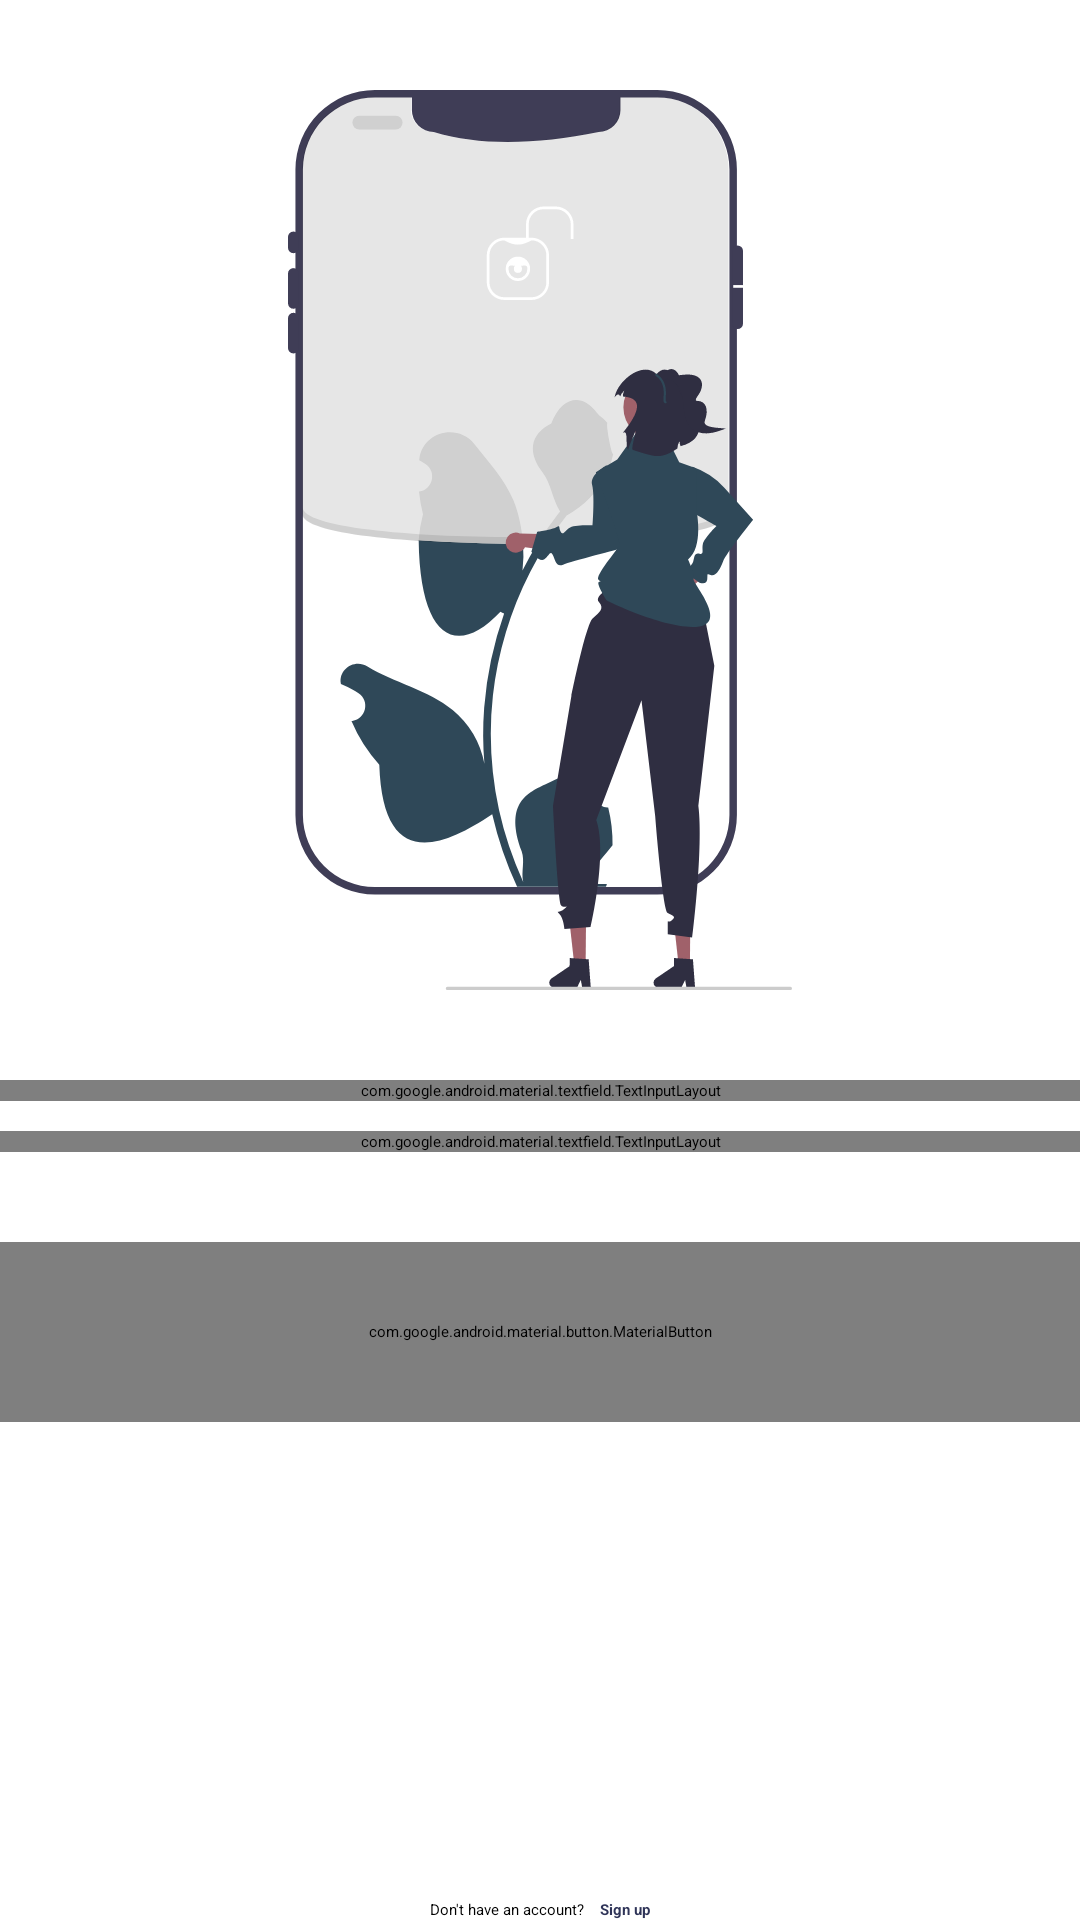

Layout XML and referenced resources for this Android screen:
<!-- AndroidManifest.xml: application theme Theme.App.Starting -->
<!-- res/layout/fragment_sign_in.xml -->
<?xml version="1.0" encoding="utf-8"?>
<LinearLayout xmlns:android="http://schemas.android.com/apk/res/android"
    xmlns:tools="http://schemas.android.com/tools"
    android:layout_width="match_parent"
    xmlns:app="http://schemas.android.com/apk/res-auto"
    android:orientation="vertical"
    android:layout_margin="15dp"
    android:layout_height="match_parent"
    tools:context=".fragments.FragmentSignIn">

    <ImageView
        android:layout_width="match_parent"
        android:layout_height="300dp"
        android:layout_marginTop="30dp"
        android:contentDescription="@string/sign_in_image"
        android:src="@drawable/ic_sign_in"/>

    <com.google.android.material.textfield.TextInputLayout
        android:layout_width="match_parent"
        android:layout_height="wrap_content"
        android:layout_marginTop="30dp"
        android:layout_marginBottom="10dp"

        android:hint="@string/email">
        <com.google.android.material.textfield.TextInputEditText
            android:layout_width="match_parent"
            android:background="@color/white"
            android:layout_height="match_parent"
            android:id="@+id/emailInputSi"/>

    </com.google.android.material.textfield.TextInputLayout>

    <com.google.android.material.textfield.TextInputLayout
        android:layout_width="match_parent"
        android:layout_height="wrap_content"
        android:hint="@string/password">
        <com.google.android.material.textfield.TextInputEditText
            android:layout_width="match_parent"
            android:background="@color/white"
            android:layout_height="match_parent"
            android:id="@+id/passwordInputSi"/>
    </com.google.android.material.textfield.TextInputLayout>

    <com.google.android.material.button.MaterialButton
        android:layout_width="match_parent"
        android:layout_height="60dp"
        android:layout_marginTop="30dp"
        android:id="@+id/signInBtn"
        app:cornerRadius="0dp"
        android:text="@string/signIn"/>


    <RelativeLayout
        android:layout_width="match_parent"
        android:gravity="center_horizontal"

        android:layout_height="match_parent">
        <TextView
            android:layout_width="wrap_content"
            android:layout_height="wrap_content"
            android:id="@+id/noAcct"
            android:layout_alignParentBottom="true"
            android:text="@string/don_t_have_an_account"/>
        <TextView
            android:layout_width="wrap_content"
            android:layout_height="wrap_content"
            android:text="@string/sign_up_cta"
            android:id="@+id/signUpTx"
            android:layout_toEndOf="@+id/noAcct"
            android:layout_alignParentBottom="true"
            android:textColor="@color/orange"
            android:textStyle="bold"
            android:layout_marginStart="5dp"/>
    </RelativeLayout>




</LinearLayout>
<!-- resources referenced by this layout -->
<resources>
  <color name="orange">#2f3458</color>
  <color name="white">#FFFFFFFF</color>
  <!-- drawable ic_sign_in: vector/xml drawable (drawable, 10864 chars, omitted) -->
  <string name="don_t_have_an_account">Don\'t have an account?</string>
  <string name="email">Email</string>
  <string name="password">Password</string>
  <string name="signIn">signIn</string>
  <string name="sign_in_image">sign in image</string>
  <string name="sign_up_cta">Sign up</string>
  <style name="Theme.App.Starting" parent="Theme.SplashScreen">
          // Set the splash screen background, animated icon, and animation duration.
          <item name="windowSplashScreenBackground">@color/grey</item>
  
          // Use windowSplashScreenAnimatedIcon to add either a drawable or an
          // animated drawable. One of these is required.
          <item name="windowSplashScreenAnimatedIcon">@drawable/img</item>
          <item name="windowSplashScreenAnimationDuration">200</item>  # Required for
          # animated icons
  
          // Set the theme of the Activity that directly follows your splash screen.
          <item name="postSplashScreenTheme">@style/Theme.PrestigeHostel</item>  # Required.
      </style>
  <color name="grey">#2F4858</color>
  <!-- drawable img: png bitmap (drawable, 98585 bytes) -->
  <style name="Theme.PrestigeHostel" parent="Theme.MaterialComponents.DayNight.NoActionBar">
          
          <item name="colorPrimary">@color/grey</item>
          <item name="colorPrimaryVariant">@color/grey</item>
          <item name="colorOnPrimary">@color/white</item>
          
          <item name="colorSecondary">@color/orange</item>
          <item name="colorSecondaryVariant">@color/orange</item>
          <item name="colorOnSecondary">@color/black</item>
          
          <item name="android:statusBarColor" tools:targetApi="l">?attr/colorPrimaryVariant</item>
          
      </style>
  <color name="black">#FF000000</color>
</resources>
